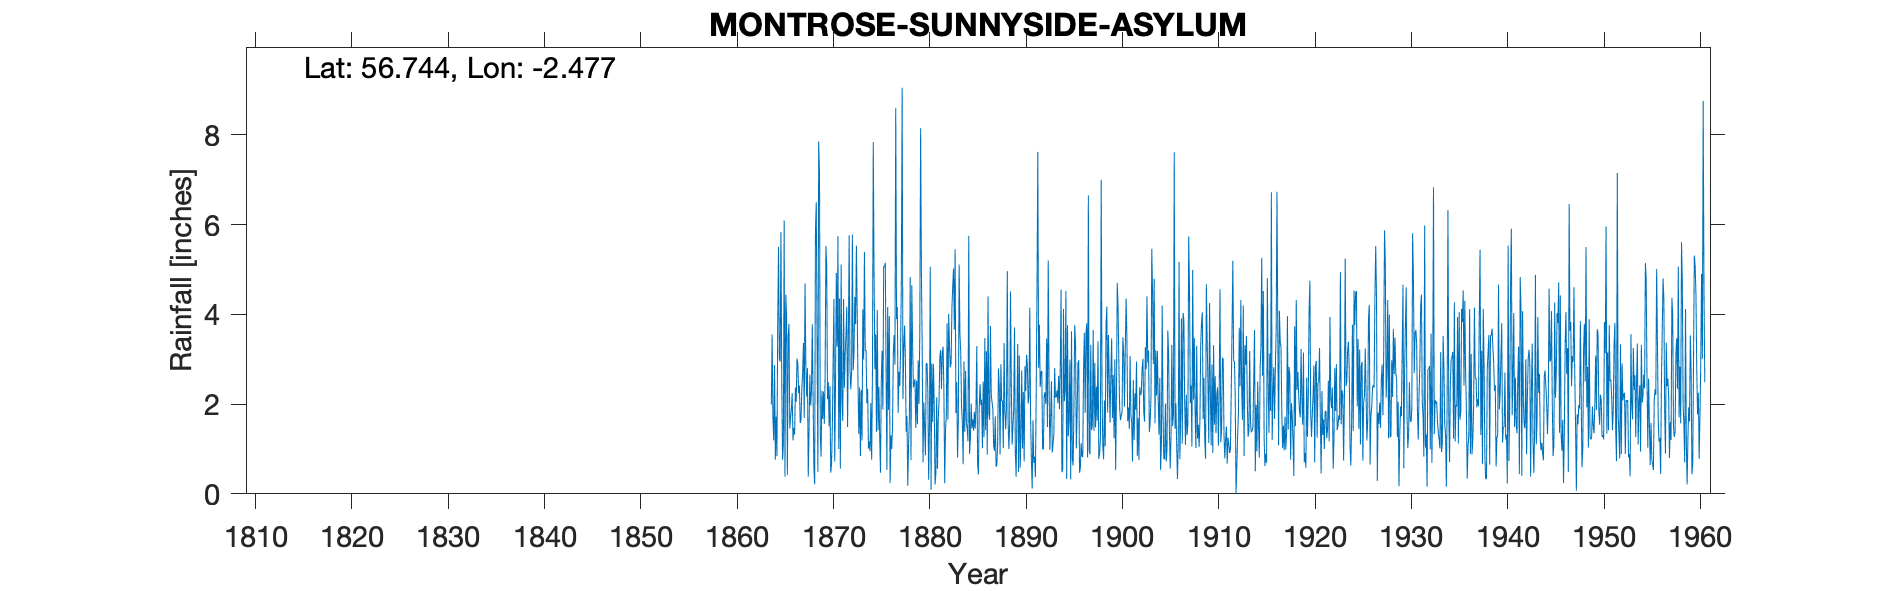

The file beside this chart, header and first rows:
MONTROSE SUNNYSIDE ASYLUM, , , , , , , , , , , , , , , , , , , , , , , 
Grid ref, NO709615, Long, -2.477, Lat, 56.74, Elevation, 200, ft, , , , , , , , , , , , , , , 
Station no, 5609, , , , , , , , , , , , , , , , , , , , , , 
, 1860, 1861, 1862, 1863, 1864, 1865, 1866, 1867, 1868, 1869, 1870, 1871, 1872, 1873, 1874, 1875, 1876, 1877, 1878, 1879, 1880, 1881, 1882
January, , , , , 1.99, 5.83, 1.68, 1.58, 2.66, 7.15, 1.5, 1, 3.45, 2.44, 2.34, 4.1, 0.53, 3.89, 1.38, 1.47, 0.86, 0.21, 0.24
February, , , , , 3.55, 2.54, 1.9, 1.66, 1.97, 1.31, 2.4, 4.35, 5.76, 1.34, 1.01, 1.42, 4.16, 4.16, 1.74, 2.52, 2.91, 0.44, 1.42
March, , , , , 1.69, 0.76, 2.24, 2.33, 2.27, 0.83, 0.47, 0.56, 2.78, 2.37, 1.17, 2.39, 1.87, 1.8, 0.18, 1.55, 2.9, 2.15, 1.74
April, , , , , 1.19, 1.09, 1.19, 2.69, 3.78, 2.3, 0.65, 5.11, 2.33, 0.84, 0.95, 1.3, 3.96, 2.72, 1.09, 2.97, 2.27, 0.56, 3.8
May, , , , , 2.87, 6.09, 1.47, 3.36, 2.24, 1.67, 1.47, 2.12, 2.71, 2.31, 2.02, 0.47, 0.24, 2.4, 1.7, 2, 0.31, 1.67, 1.65
June, , , , , 0.76, 0.38, 1.32, 1.69, 0.58, 2.28, 2.98, 1.62, 5.78, 1.19, 0.76, 2.5, 1.3, 3.13, 4.83, 3.65, 1.51, 2.1, 4.01
July, , , , , 1.72, 4.44, 2.37, 4.69, 0.21, 1.56, 4.34, 4.34, 2.75, 4.11, 2.69, 3.19, 1, 4.77, 0.75, 8.15, 5.06, 3.07, 3.3
August, , , , , 0.84, 3.96, 2.05, 2.89, 5.89, 2.58, 0.72, 2.36, 3.14, 2.99, 7.84, 1.88, 1.5, 9.05, 4.65, 4.94, 0.09, 3.2, 2.82
September, , , , , 3.89, 0.42, 3.01, 2.17, 6.5, 5.52, 2.54, 3.1, 4.39, 5.39, 4.87, 5.07, 3.15, 2.12, 3.35, 3.18, 2.91, 2.34, 2.92
October, , , , , 5.5, 3.5, 2.91, 2.8, 3.35, 5.07, 4.92, 3.52, 3.78, 3.19, 2.78, 5.07, 3.54, 3.18, 2.37, 0.7, 1.6, 3.13, 4.13
November, , , , , 2.99, 3.79, 2.24, 0.38, 0.49, 2.11, 3.28, 4.17, 5.53, 3.21, 3.55, 5.15, 2.88, 3.75, 2.47, 2.04, 2.89, 3.28, 4.63
December, , , , , 2.95, 1.46, 2.41, 1.41, 7.85, 2.49, 5.74, 1.49, 4.04, 2.02, 1.38, 2.64, 8.6, 3.03, 2.55, 1.48, 1.94, 2.31, 5.02
Total, , , , , 29.94, 34.26, 24.79, 27.65, 37.79, 34.87, 31.01, 33.74, 46.44, 31.4, 31.36, 35.18, 32.73, 44, 27.06, 34.65, 25.25, 24.46, 35.68
